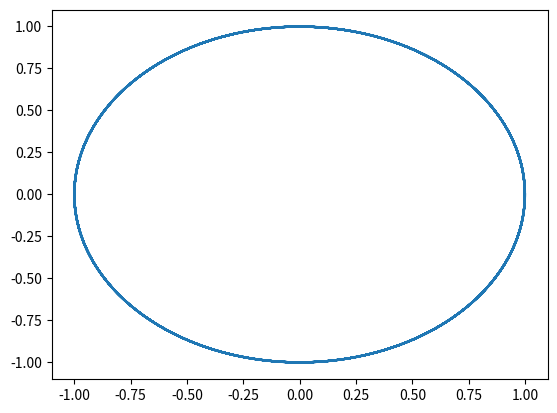

Write the Python code that produced this figure.
from numpy import array, zeros
import matplotlib.pyplot as plt
from numpy.linalg import norm   
N = 1000
Dt = 0.1

Nv = 2

U = zeros((N+1, Nv))
U[0, :] = array([1, 0])

def F(U: array) -> array:
    return array([U[1], -U[0]])

for n in range(0,N):
    Y = U[n, :]
    while norm(Y - U[n,:] - Dt/2*(F(Y) + F(U[n,:]))) > 1e-10:
        R = Y - U[n,:] - Dt/2*(F(Y) + F(U[n,:]))
        Y = Y - R
        print(norm(R))
    U[n+1, :] = Y



plt.plot(U[:, 0], U[:, 1])
plt.show()
